Run: headless pygame with SDL's dummy video driver; simulated clock (each Clock.tick advances the game by its frame time, no real sleeping); random seed 0; keys injected as events and as key.get_pressed() state; no mouse input.
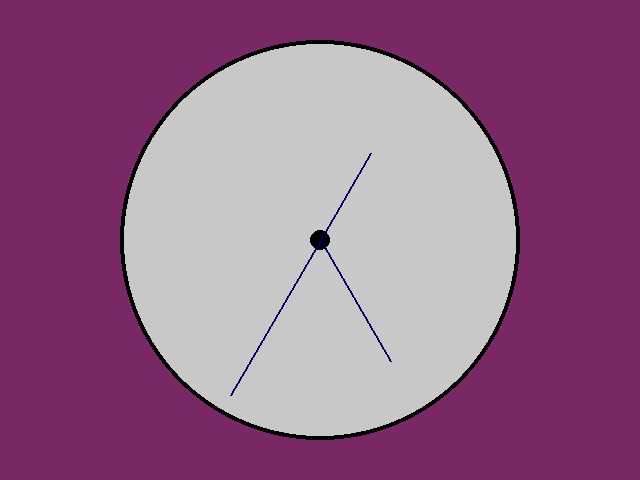
Frame 1 of 4 · flips 1–60 · no input
Frame 2 of 4 · flips 61–180 · tapped SPACE, RETURN · held RIGHT (→), D · screen unchanged from frame 1, image omitted
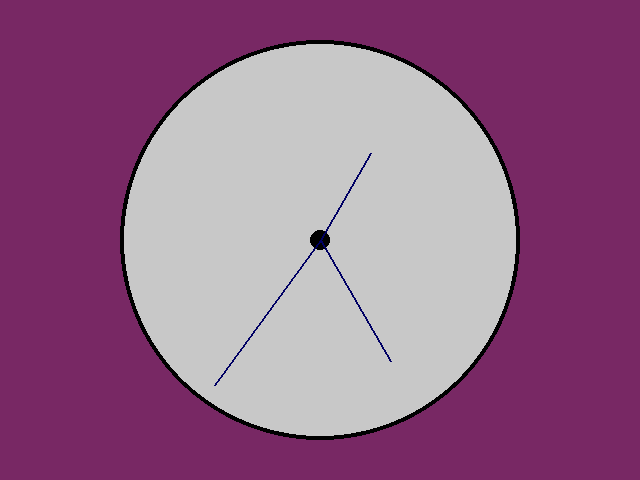
Frame 3 of 4 · flips 181–300 · held DOWN (↓), S
Frame 4 of 4 · flips 301–420 · held LEFT (←), A, UP (↑), W · screen unchanged from frame 3, image omitted

The pygame program that drew these frames:

import pygame, datetime, math

pygame.init()
naytto = pygame.display.set_mode((640, 480))
naytto.fill((0, 0, 0))
kello = pygame.time.Clock()

#(r, g, b), (alkupiste x, alkupiste y, leveys, korkeus)
#pygame.draw.rect(naytto, (0, 255, 0), (0, 0, 640, 480))
#(r, g, b), (keskipiste x, keskipiste y), halkaisija 
#pygame.draw.circle(naytto, (255, 0, 0), (320, 240), 200)
#(r, g, b), (alkupiste x, alkupiste y), (loppupiste x, loppupiste y) paksuus
#pygame.draw.line(naytto, (0, 0, 255), (320, 240), (300, 160), 2)

kulma_s = 0




while True:
    for tapahtuma in pygame.event.get():
        if tapahtuma.type == pygame.QUIT:
            exit()

    current_time = datetime.datetime.now()  
    t_sijainti= current_time.hour 
    m_sijainti = current_time.minute    
    s_sijainti = current_time.second 

    kulma_t = (t_sijainti*5-15)*(2*math.pi/60)
    kulma_m = (m_sijainti-15)*(2*math.pi/60)
    kulma_s = (s_sijainti-15)*(2*math.pi/60)

    #(r, g, b), (alkupiste x, alkupiste y, leveys, korkeus)
    pygame.draw.rect(naytto, (120, 40, 100), (0, 0, 640, 480))
    #(r, g, b), (keskipiste x, keskipiste y), halkaisija 
    pygame.draw.circle(naytto, (200, 200, 200), (320, 240), 200)
    pygame.draw.circle(naytto, (0, 0 , 0), (320, 240), 200, 4)
    pygame.draw.circle(naytto, (0, 0, 0), (320, 240), 10)
    #(r, g, b), (alkupiste x, alkupiste y), (loppupiste x, loppupiste y) paksuus
    pygame.draw.line(naytto, (0, 0, 100), (320, 240), (320+math.cos(kulma_t)*100, 240+math.sin(kulma_t)*100), 2)
    pygame.draw.line(naytto, (0, 0, 100), (320, 240), (320+math.cos(kulma_m)*140, 240+math.sin(kulma_m)*140), 2)
    pygame.draw.line(naytto, (0, 0, 100), (320, 240), (320+math.cos(kulma_s)*180, 240+math.sin(kulma_s)*180), 2)

    pygame.display.flip()

    kello.tick(60)
